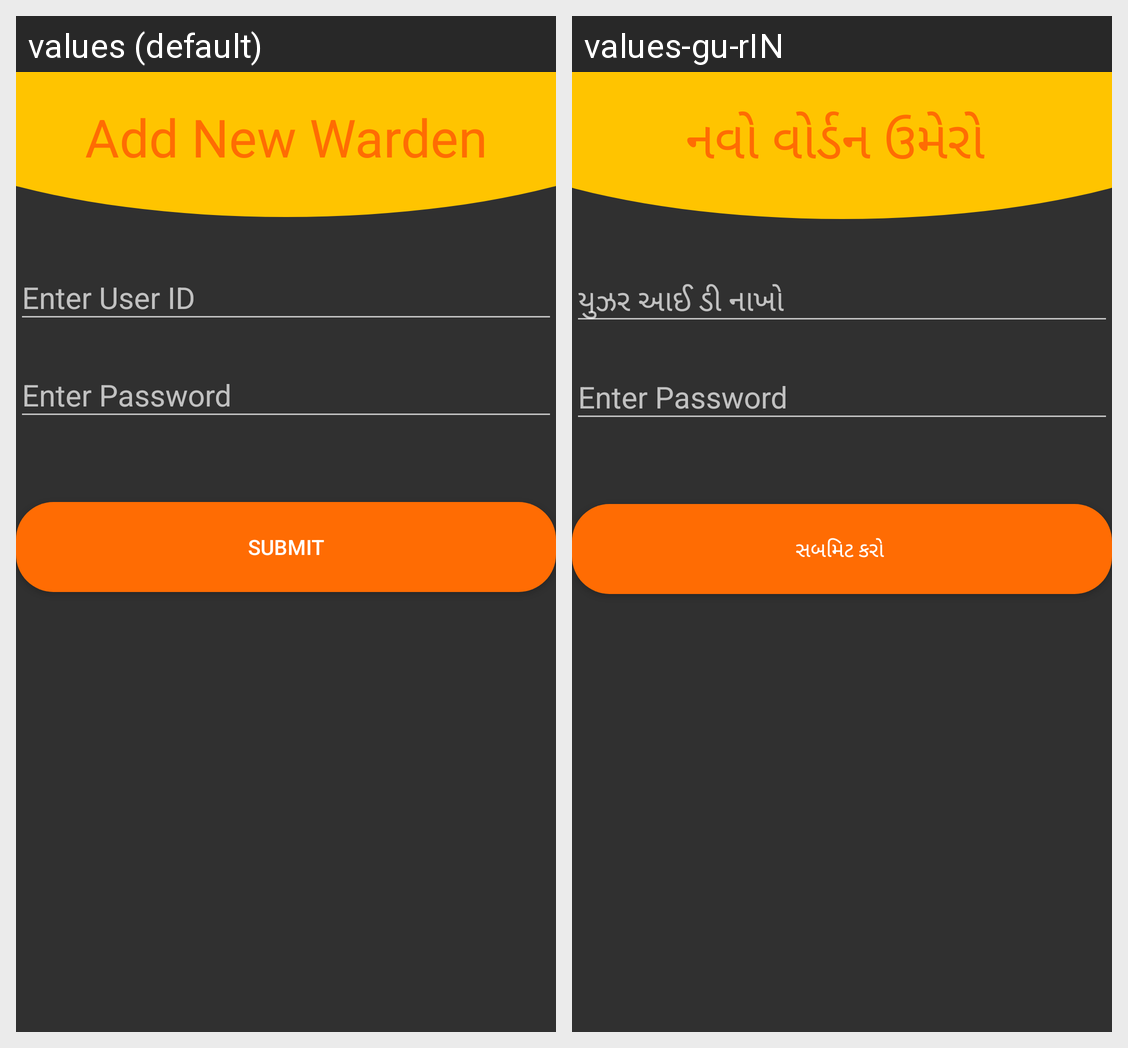

This grid shows one Android layout under two languages. Give, for every string resource on the screen, its name, the default text and each shown locale's text.
Android screen res/layout/activity_new_warden.xml rendered under 2 locales, left to right: values (default), values-gu-rIN. Device: Nexus 5 (rendered at 1080×1920; each locale shown at half size, 540×960, under a caption strip naming it); theme AppTheme.
Strings drawn on this screen, with the default value and each locale's value (text and hints the layout hard-codes, and strings that could not be matched under every locale, appear in the picture but are not listed):

newwarden_title
  values: Add New Warden
  values-gu-rIN: નવો વોર્ડન ઉમેરો 

newwarden_submit
  values: Submit
  values-gu-rIN: સબમિટ કરો
